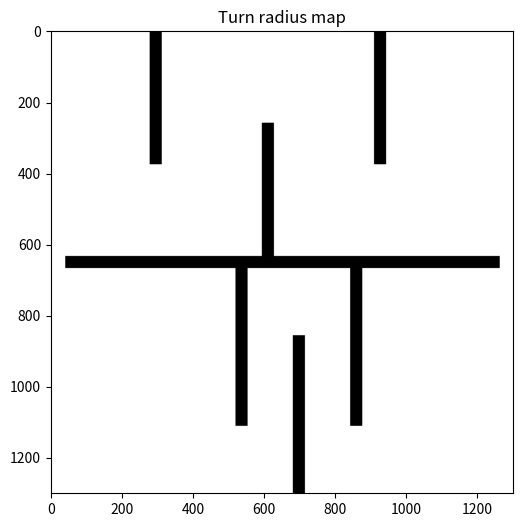

This figure's Python source:
import numpy as np
import matplotlib.pyplot as plt
from PIL import Image
import os
import random
import time


class MapGenerator:
    def __init__(self, w=300, h=300, wall_thickness=8/300):
        self.width = w
        self.height = h
        self.wall_thickness =  int ( wall_thickness * w)
        self.mid_y = h // 2
        
        self.divider_gap = 40

    def random_scaled_h(self, l, h ):
        return random.randint(int(l * self.height), int(h * self.height))
    def random_scaled_w(self, l, h ):
        return random.randint(int(l * self.width), int(h * self.width))


    def _draw_chicane(self, grid, row_start, row_end, difficulty):
        mid_x = self.width // 2
        
        if difficulty == 'hard':
            # Hard gap
            gap_vertical = self.random_scaled_h(40/300, 50/300)
            spacing_x = self.random_scaled_w(35/300, 45/300)
        else:
            # Easy gap
            gap_vertical = self.random_scaled_h(55/300, 70/300)
            spacing_x = self.random_scaled_w(60/300, 75/300) 

        # Jitter
        jitter = self.random_scaled_w(-15/300, 15/300)
        center_x = mid_x + jitter

        grid[row_start : row_end - gap_vertical, 
             center_x - spacing_x : center_x - spacing_x + self.wall_thickness] = 0
             
        grid[row_start + gap_vertical : row_end, 
             center_x : center_x + self.wall_thickness] = 0
             
        grid[row_start : row_end - gap_vertical, 
             center_x + spacing_x : center_x + spacing_x + self.wall_thickness] = 0

    def generate_map(self):
        grid = np.ones((self.width, self.height), dtype=np.uint8)


        div_start_y = self.mid_y - (self.wall_thickness // 2)
        div_end_y   = self.mid_y + (self.wall_thickness // 2)
        
        grid[div_start_y:div_end_y, self.divider_gap : -self.divider_gap] = 0

        self._draw_chicane(grid, row_start=0, row_end=div_start_y, difficulty='easy')
        
        self._draw_chicane(grid, row_start=div_end_y, row_end=self.height, difficulty='hard')

        return grid

    def save_map(self, map_data, folder, filename):
        if not os.path.exists(folder):
            os.makedirs(folder)     
        img_data = map_data * 255
        img = Image.fromarray(img_data.astype(np.uint8), mode='L')
        img.save(os.path.join(folder, filename))
        print(f"Saved {filename}")

if __name__ == "__main__":
    gen = MapGenerator(1300,1300)

    print("Previewing turn radius map...")

    map_data = gen.generate_map()

    plt.figure(figsize=(6, 6))
    plt.imshow(map_data, cmap='gray')
    plt.title("Turn radius map")
    plt.show()
